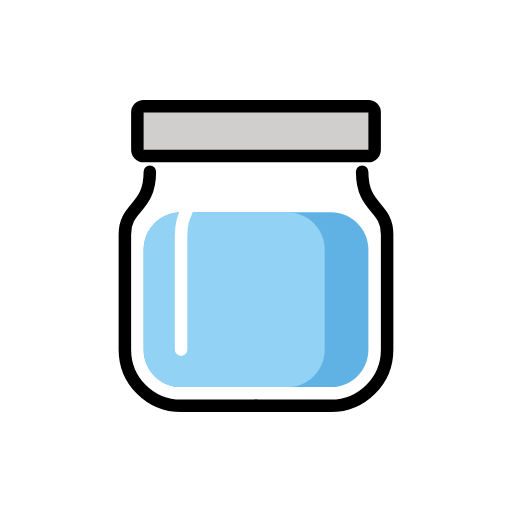
t = 0.00 s
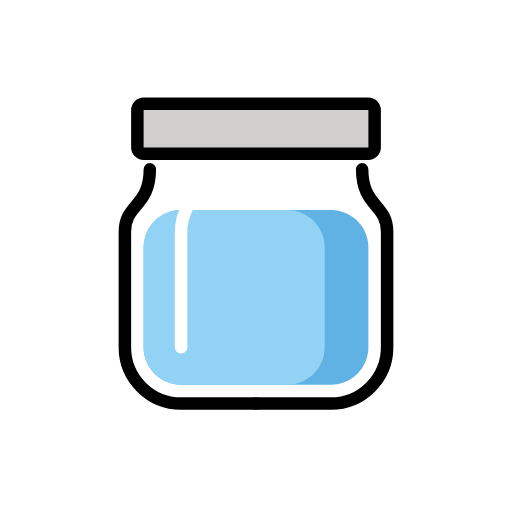
t = 0.48 s
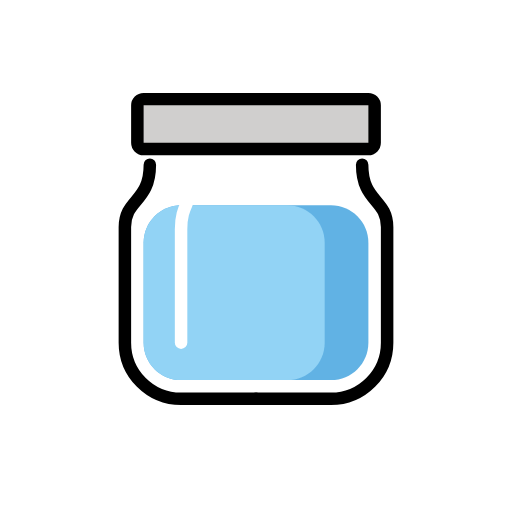
t = 1.43 s
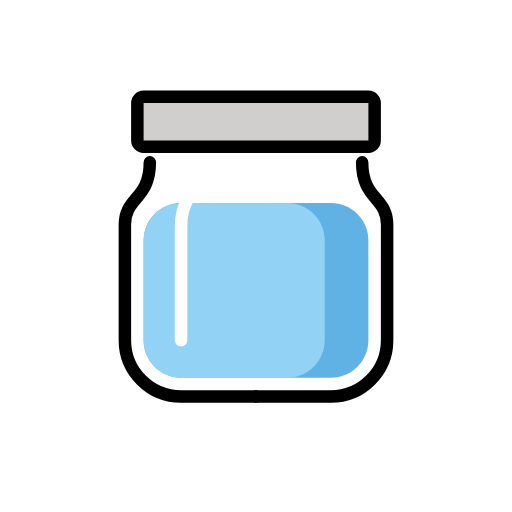
t = 1.90 s
t = 2.38 s: frame unchanged from t = 1.43 s, image omitted
t = 3.33 s: frame unchanged from t = 0.48 s, image omitted

The animated SVG that drew these frames (rendered in a browser with its animation timeline set to each time). Animation: 1 SMIL element (animateTransform=1); one cycle of 3.80 s, repeats indefinitely.

<?xml version='1.0' encoding='utf-8'?>
<svg xmlns="http://www.w3.org/2000/svg" id="emoji" viewBox="-5 -5 82 82" width="200" height="200" role="img">
  <title>OpenMoji: jar with blue content</title><g><g id="line-supplement">
    <rect x="19" y="30" rx="5" width="34" height="26" fill="none" stroke="#000" stroke-width="2" />
  </g>
  <g id="color">
    <path fill="#fff" fill-rule="evenodd" d="M19 19C18.4477 19 18 19.4477 18 20V22.5C18 23.8836 17.7705 24.8394 17.4571 25.564C17.1415 26.2941 16.7182 26.8447 16.2351 27.4184C16.1702 27.4954 16.1029 27.5742 16.0339 27.6551L16.0337 27.6553C15.6101 28.1515 15.1237 28.7214 14.7494 29.3997C14.2913 30.2301 14 31.2092 14 32.5V51C14 56.5228 18.4772 61 24 61H36H48C53.5228 61 58 56.5228 58 51V32.5C58 31.2092 57.7087 30.2301 57.2506 29.3997C56.8763 28.7214 56.3899 28.1515 55.9663 27.6553C55.8973 27.5744 55.8299 27.4955 55.7649 27.4184C55.2818 26.8447 54.8585 26.2941 54.5429 25.564C54.2295 24.8394 54 23.8836 54 22.5V20C54 19.4477 53.5523 19 53 19H36H19Z" clip-rule="evenodd" />
    <path fill="#61B2E4" fill-rule="evenodd" d="M24 29H48C51.3137 29 54 31.6863 54 35V51C54 54.3137 51.3137 57 48 57H24C20.6863 57 18 54.3137 18 51V35C18 31.6863 20.6863 29 24 29Z" clip-rule="evenodd" />
    <path fill="#92D3F5" fill-rule="evenodd" d="M24 57H41C44.3137 57 47 54.3137 47 51V35C47 31.6863 44.3137 29 41 29H24C20.6863 29 18 31.6863 18 35V51C18 54.3137 20.6863 57 24 57Z" clip-rule="evenodd" />
    <path fill="none" stroke="#fff" stroke-linecap="round" stroke-linejoin="round" stroke-width="2" d="M24 51C24 51 24 37.2456 24 32.8246C24 28.4035 26 28.8947 26 23" />
    <path fill="#D0CFCE" d="M54 12H18C17.4477 12 17 12.4477 17 13V19C17 19.5523 17.4477 20 18 20H53.5H54C54.5523 20 55 19.5523 55 19V13C55 12.4477 54.5523 12 54 12Z" />
  </g>
  <g id="line">
    <path fill="none" stroke="#000" stroke-linecap="round" stroke-linejoin="round" stroke-width="2" d="M36 60H48C52.9706 60 57 55.9706 57 51C57 51 57 37 57 32.5C57 28 53 28.5 53 22.5" />
    <path fill="none" stroke="#000" stroke-linecap="round" stroke-linejoin="round" stroke-width="2" d="M36 60H24C19.0294 60 15 55.9706 15 51C15 51 15 37 15 32.5C15 28 19 28.5 19 22.5" />
    <path fill="none" stroke="#000" stroke-linecap="round" stroke-linejoin="round" stroke-width="2" d="M54 12H18C17.4477 12 17 12.4477 17 13V19C17 19.5523 17.4477 20 18 20H53.5H54C54.5523 20 55 19.5523 55 19V13C55 12.4477 54.5523 12 54 12Z" />
  </g>
<animateTransform attributeName="transform" type="translate" values="0 0;0 -1.5;0 0" dur="3.8s" repeatCount="indefinite" /></g></svg>
